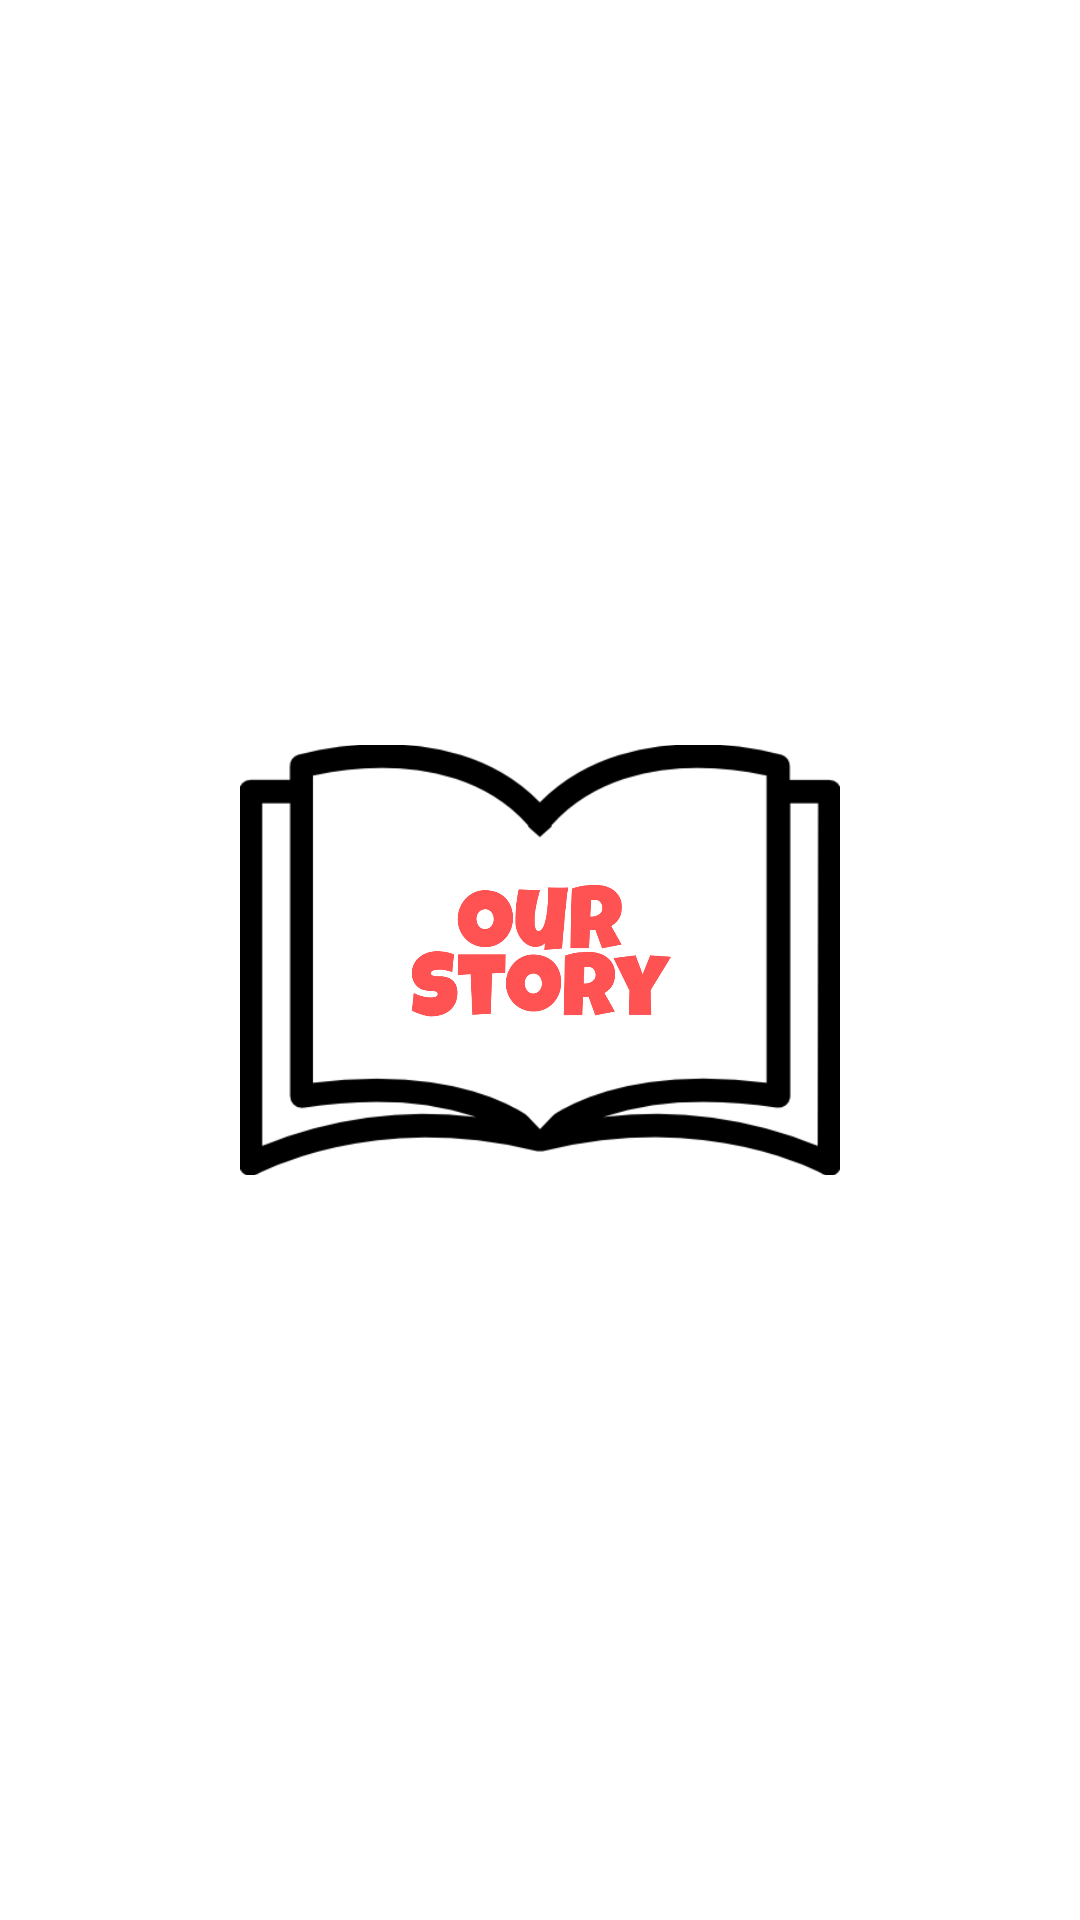

Write the Android layout XML for this screen, with the resource values it uses.
<!-- AndroidManifest.xml: application theme Theme.StoryApp -->
<!-- res/layout/activity_splash.xml -->
<?xml version="1.0" encoding="utf-8"?>
<androidx.constraintlayout.widget.ConstraintLayout xmlns:android="http://schemas.android.com/apk/res/android"
    xmlns:app="http://schemas.android.com/apk/res-auto"
    xmlns:tools="http://schemas.android.com/tools"
    android:layout_width="match_parent"
    android:layout_height="match_parent"
    android:backgroundTint="@color/background"
    tools:context=".view.welcome.SplashActivity">

    <ImageView
        android:layout_width="200dp"
        android:layout_height="200dp"
        android:backgroundTint="@color/background"
        android:src="@drawable/logo"
        app:layout_constraintBottom_toBottomOf="parent"
        app:layout_constraintEnd_toEndOf="parent"
        app:layout_constraintStart_toStartOf="parent"
        app:layout_constraintTop_toTopOf="parent" />

</androidx.constraintlayout.widget.ConstraintLayout>
<!-- resources referenced by this layout -->
<resources>
  <color name="background">#9A3B3B</color>
  <!-- drawable logo: png bitmap (drawable, 93481 bytes) -->
</resources>
